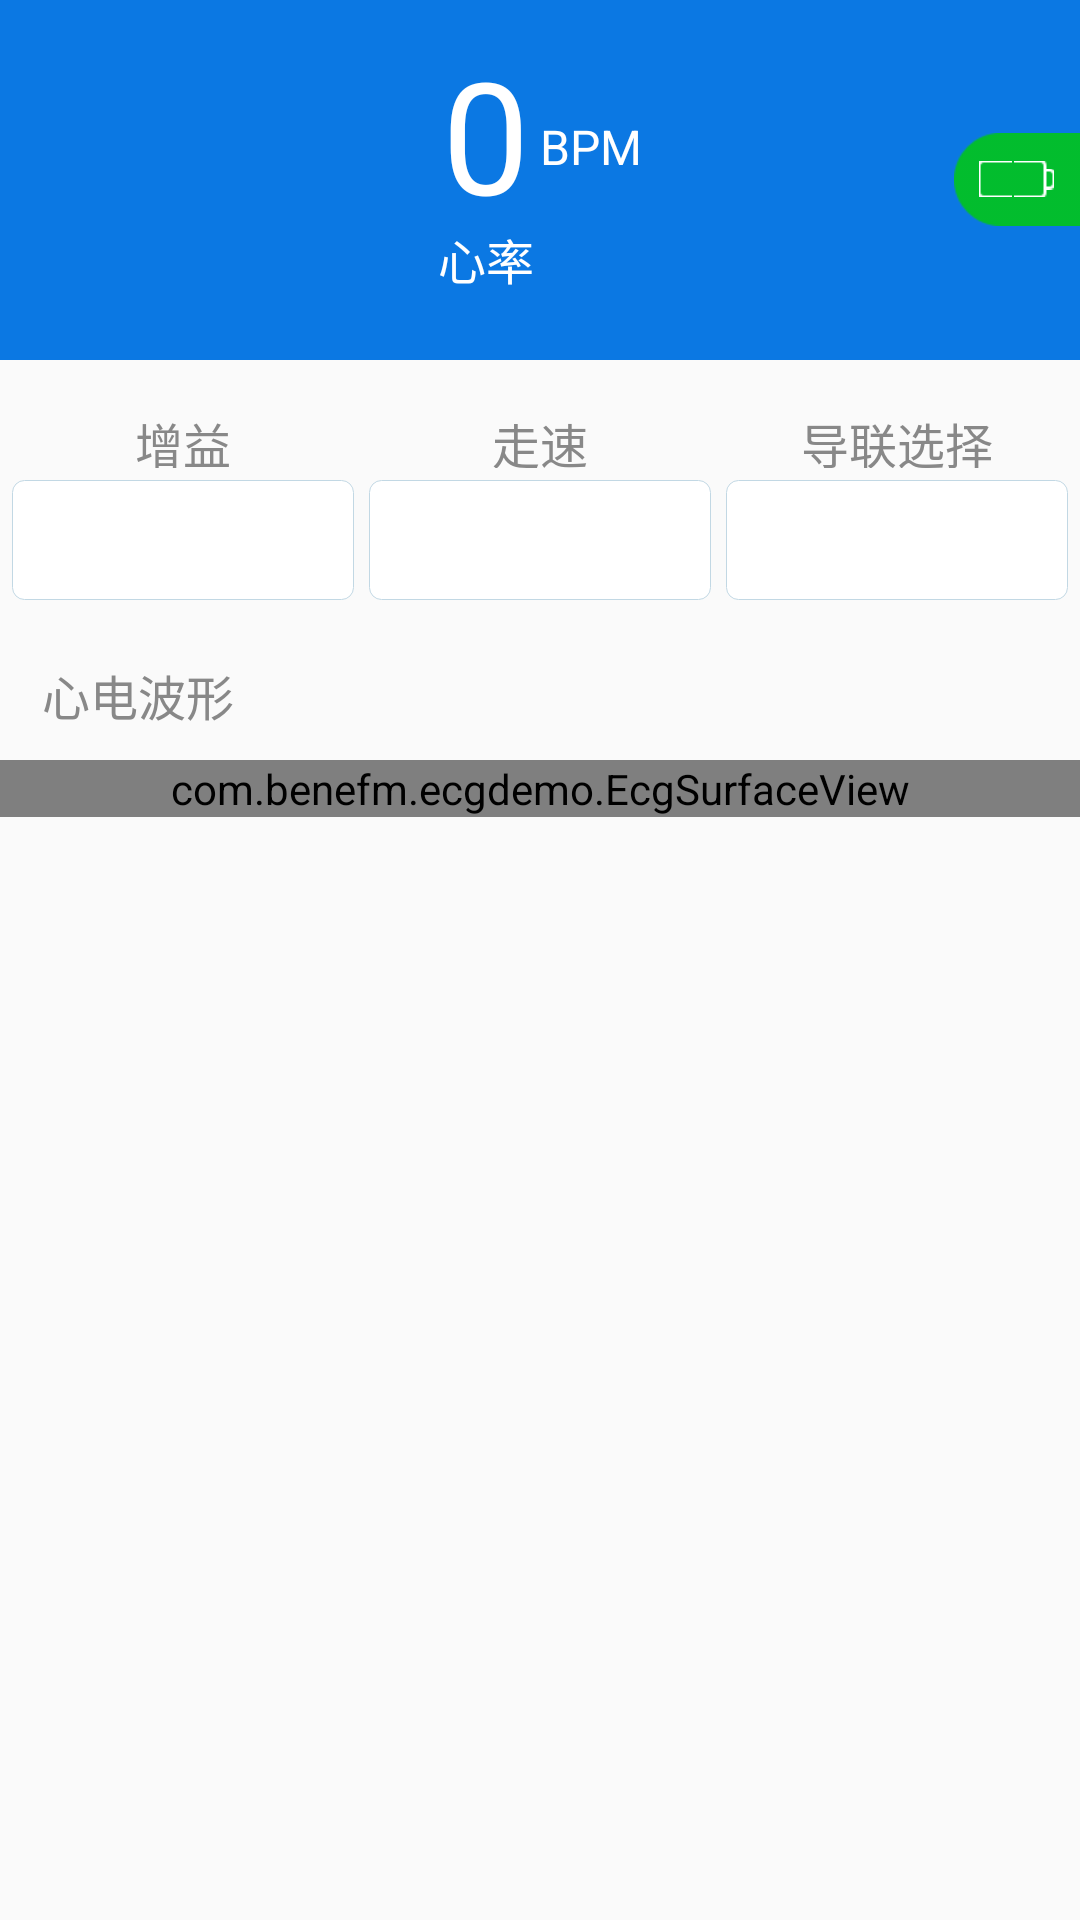

The Android layout XML behind this screen, and the referenced resources:
<!-- AndroidManifest.xml: application theme AppTheme -->
<!-- res/layout/fragment_ecg_monitor.xml -->
<LinearLayout xmlns:android="http://schemas.android.com/apk/res/android"
    xmlns:tools="http://schemas.android.com/tools"
    android:id="@+id/ll_container11"
    android:layout_width="match_parent"
    android:layout_height="match_parent"
    android:orientation="vertical"
    >



    <RelativeLayout
        android:layout_width="match_parent"
        android:layout_height="@dimen/top_height"
        android:background="@color/colorPrimary">

    <RelativeLayout
        android:layout_width="wrap_content"
        android:layout_height="wrap_content"
        android:layout_centerHorizontal="true"
       >
        <LinearLayout
            android:id="@+id/ll_heart_rate"
            android:layout_width="wrap_content"
            android:layout_height="wrap_content"

            android:gravity="center_horizontal"
            android:orientation="vertical">

            <TextView
                android:id="@+id/tv_heart_rate"
                android:layout_width="wrap_content"
                android:layout_height="wrap_content"
                android:layout_marginTop="10dp"
                android:text="0"
                android:textColor="@color/white"
                android:textSize="52sp" />

            <TextView
                android:layout_width="wrap_content"
                android:layout_height="wrap_content"
                android:layout_marginTop="-5dp"
                android:text="心率"
                android:textColor="@color/white"

                android:textSize="16sp" />
        </LinearLayout>

        <TextView
            android:id="@+id/tvbpm"
            android:layout_width="wrap_content"
            android:layout_height="wrap_content"
            android:layout_centerVertical="true"
            android:layout_marginLeft="2dp"
            android:layout_toRightOf="@id/ll_heart_rate"
            android:text="BPM"
            android:textColor="@color/white"
            android:textSize="16sp" />


    </RelativeLayout>

        <RelativeLayout
            android:id="@+id/ll_batty1"
            android:layout_width="42dp"
            android:layout_height="31dp"
            android:layout_alignParentRight="true"
            android:layout_centerVertical="true"
            android:background="@drawable/icon_battery_back"
            android:layout_centerHorizontal="true"
           >

            

                <ImageView
                    android:id="@+id/ivCharge"
                    android:layout_width="wrap_content"
                    android:layout_height="wrap_content"
                    android:layout_centerInParent="true"
                    android:layout_marginLeft="2dp"
                    android:visibility="gone"
                    android:layout_gravity="center"
                    android:src="@drawable/ivcharg"
                    />

            <LinearLayout
                android:id="@+id/ll_batty"
                android:layout_width="@dimen/battery_width"
                android:layout_height="12dp"

                android:layout_centerInParent="true"
                android:background="@drawable/icon_battery"
                android:orientation="horizontal">

                <View
                    android:id="@+id/v_batty_remain"
                    android:layout_width="0px"
                    android:layout_height="match_parent"
                    android:background="@color/white" />


            </LinearLayout>

            
        </RelativeLayout>
    </RelativeLayout>

    <LinearLayout
        android:layout_width="match_parent"
        android:layout_height="wrap_content"
        android:orientation="horizontal"
        android:paddingLeft="4dp"
        android:paddingTop="16dp"
        android:paddingRight="4dp"
        android:paddingBottom="16dp">

        <LinearLayout
            android:layout_width="0dp"
            android:layout_height="wrap_content"
            android:layout_weight="1.5"
            android:orientation="vertical">

            <TextView
                android:layout_width="wrap_content"
                android:layout_height="20dp"
                android:layout_gravity="center_horizontal"
                android:layout_marginBottom="4dp"
                android:text="增益"
                android:textColor="#888888"
                android:textSize="16sp" />

            <Spinner
                android:id="@+id/sp_yaxis"
                android:layout_width="match_parent"
                android:layout_height="40dp"
                android:background="@drawable/spinner_round_shape"
                android:gravity="center"
                android:overlapAnchor="false"
                android:popupBackground="@drawable/spinner_round_shape"
                android:popupElevation="0dp"
                android:spinnerMode="dropdown" />
        </LinearLayout>

        <LinearLayout
            android:layout_width="0dp"
            android:layout_height="wrap_content"
            android:layout_marginLeft="5dp"
            android:layout_weight="1.5"
            android:orientation="vertical">

            <TextView
                android:layout_width="wrap_content"
                android:layout_height="20dp"
                android:layout_gravity="center_horizontal"
                android:layout_marginBottom="4dp"
                android:text="走速"
                android:textColor="#888888"
                android:textSize="16sp" />

            <Spinner
                android:id="@+id/sp_speed"
                android:layout_width="match_parent"
                android:layout_height="40dp"
                android:background="@drawable/spinner_round_shape"
                android:gravity="center"
                android:overlapAnchor="false"
                android:popupBackground="@drawable/spinner_round_shape"
                android:popupElevation="0dp"
                android:spinnerMode="dropdown" />
        </LinearLayout>

        <LinearLayout
            android:layout_width="0dp"
            android:layout_height="wrap_content"
            android:layout_marginLeft="5dp"
            android:layout_weight="1.5"
            android:orientation="vertical">

            <TextView
                android:layout_width="wrap_content"
                android:layout_height="20dp"
                android:layout_gravity="center_horizontal"
                android:layout_marginBottom="4dp"
                android:text="@string/ss132"
                android:textColor="#888888"
                android:textSize="16sp" />

            <Spinner
                android:id="@+id/sp_select"
                android:layout_width="match_parent"
                android:layout_height="40dp"
                android:background="@drawable/spinner_round_shape"
                android:gravity="center"
                android:overlapAnchor="false"
                android:popupBackground="@drawable/spinner_round_shape"
                android:popupElevation="0dp"
                android:spinnerMode="dropdown" />
        </LinearLayout>

        <LinearLayout
            android:layout_width="0dp"
            android:layout_height="match_parent"
            android:layout_marginLeft="10dp"
            android:layout_weight="1"
            android:orientation="vertical"
            android:visibility="gone">

            <TextView
                android:layout_width="wrap_content"
                android:layout_height="wrap_content"
                android:layout_marginBottom="4dp"
                android:text="@string/ss16"
                android:textColor="#888888"
                android:textSize="16sp"
                android:visibility="invisible" />

            <TextView
                android:id="@+id/tv_lead_select"
                android:layout_width="match_parent"
                android:layout_height="40dp"
                android:layout_gravity="center_vertical"
                android:background="@drawable/btn_blue_round_shape"
                android:gravity="center"
                android:text="导联选择"
                android:textColor="@color/white"
                android:textSize="15sp"
                android:visibility="invisible" />
        </LinearLayout>


    </LinearLayout>


    <TextView
        android:layout_width="wrap_content"
        android:layout_height="wrap_content"
        android:layout_marginLeft="14dp"
        android:layout_marginTop="4dp"
        android:layout_marginBottom="10dp"
        android:text="@string/ss17"
        android:textColor="#888888"
        android:textSize="16sp" />


    <com.benefm.ecgdemo.EcgSurfaceView
        android:id="@+id/ecg_view"
        android:layout_width="match_parent"
        android:layout_height="wrap_content"
        android:layout_gravity="center"
        android:background="@color/trans"
        android:visibility="visible" />
    

</LinearLayout>
<!-- resources referenced by this layout -->
<resources>
  <color name="colorPrimary">#0B78E3</color>
  <color name="trans">#00000000</color>
  <color name="white">#ffffff</color>
  <dimen name="battery_width">25dp</dimen>
  <dimen name="top_height">120dp</dimen>
  <!-- drawable btn_blue_round_shape (drawable) -->
  <?xml version="1.0" encoding="UTF-8"?>
  <shape xmlns:android="http://schemas.android.com/apk/res/android">
      <solid android:color="@color/colorPrimary" />
      <stroke
          android:width="1px"
          android:color="@color/colorPrimary" />
      <corners android:radius="4dp" />
  
  
  </shape>
  <!-- drawable icon_battery_back: png bitmap (drawable-xhdpi, 1242 bytes) -->
  <!-- drawable ivcharg: png bitmap (drawable-xhdpi, 1012 bytes) -->
  <!-- drawable spinner_round_shape (drawable) -->
  <?xml version="1.0" encoding="UTF-8"?>
  <shape xmlns:android="http://schemas.android.com/apk/res/android">
      <solid android:color="@color/white" />
      <stroke
          android:width="0.5px"
          android:color="#C2D8E4" />
      <corners android:radius="4dp" />
      <padding
          android:left="5dp"
          android:right="5dp"
  
          />
  
  </shape>
  <string name="ss132">导联选择</string>
  <string name="ss16">走速
  </string>
  <string name="ss17">心电波形
  
  </string>
  <style name="AppTheme" parent="Theme.AppCompat.Light.DarkActionBar">
          
          <item name="colorPrimary">@color/colorPrimary</item>
          <item name="colorPrimaryDark">@color/colorPrimaryDark</item>
          <item name="colorAccent">@color/colorAccent</item>
      </style>
  <color name="colorPrimaryDark">#303F9F</color>
  <color name="colorAccent">#D81B60</color>
</resources>
